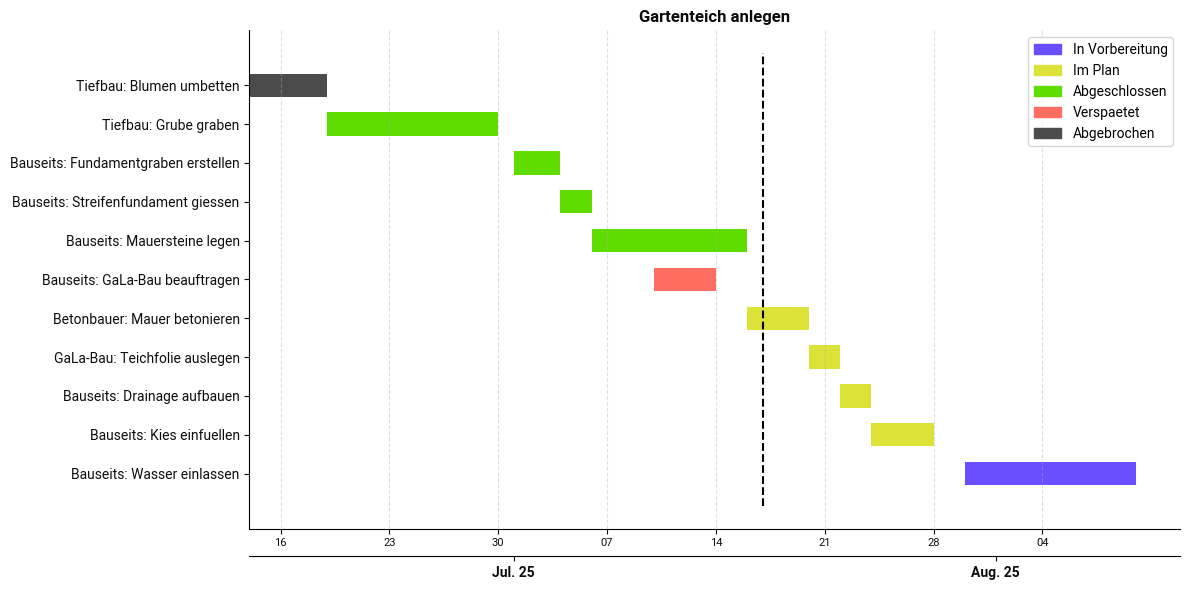

The script that saved this image:
#%%
import pandas as pd
import numpy as np
import matplotlib.pyplot as plt
import matplotlib.dates as mdates
import matplotlib.patches as mpatches
import datetime

from matplotlib import rcParams

DATE_FORMAT = '%Y-%m-%d'
TODAY = '2025-07-17'

TITLE = "Gartenteich anlegen"
TITLE_SIZE = 12
TITLE_FONT_WEIGHT = "bold"

FONT_COLOR = "#0C0C0C"

X_LABEL = ""
Y_LABEL = ""
LABEL_SIZE = 8

DAY_FONT_SIZE = 8
MONTH_FONT_SIZE = 10
MONTH_FONT_WEIGHT = "bold"

BAR_COLOR = "#30C7DC"
TASKTYPE_BAR_COLORS = {
    "In Vorbereitung": "#694fff",
    "Im Plan": "#dce238",
    "Abgeschlossen": "#5fdc00",
    "Verspaetet": "#ff6e61",
    "Abgebrochen": "#4b4b4b"
}  

FONT_FAMILY = "sans-serif"
FONT_SANS_SERIF = ["Arial", "Roboto", "DejaVu Sans"]



rcParams['font.family'] = FONT_FAMILY
rcParams['font.sans-serif'] = FONT_SANS_SERIF
rcParams['axes.titlesize'] = TITLE_SIZE
rcParams['axes.labelsize'] = LABEL_SIZE

def build_week_ticks(start_date, end_date):

    mondays = pd.date_range(start=start_date, end=end_date, freq='W-MON')
    return mondays, [d.strftime('%d') for d in mondays]

def plot_gantt(tasks, output_path=None):
    if tasks.empty:
        print("No tasks to plot.")
        return
    
    start_date = tasks['start_date'].min()
    end_date = tasks['end_date'].max()

    tasks = tasks.sort_values(by=['start_date', 'task_group'], 
                              ascending=False)

    fig, ax = plt.subplots(figsize=(12, 6))

    bars = []

    for _, task in tasks.iterrows():
        duration = (task['end_date'] - task['start_date']).days
        bar = ax.barh(
                task['task_group'] + ': ' + task['task_description'],
                width=duration,
                height=0.6,
                left=task['start_date'],
                color=TASKTYPE_BAR_COLORS.get(task['task_status'], BAR_COLOR)
        )
    
    ax.plot(mdates.date2num(datetime.datetime.fromisoformat(TODAY))*np.array([1, 1]),
             ax.get_ylim(),'k--')

    week_positions, week_labels = build_week_ticks(start_date, end_date)

    ax.set_title(TITLE,
          fontsize=TITLE_SIZE, color=FONT_COLOR).set_fontweight(TITLE_FONT_WEIGHT)
    ax.set_xlabel(X_LABEL, fontsize=LABEL_SIZE, color=FONT_COLOR)
    ax.set_ylabel(Y_LABEL, fontsize=LABEL_SIZE, color=FONT_COLOR)
    ax.tick_params(axis='both', colors=FONT_COLOR)
    ax.set_xticks(week_positions)
    ax.set_xticklabels(week_labels, fontsize=DAY_FONT_SIZE, 
                        color=FONT_COLOR)
    ax.grid(axis='x', linestyle='--', alpha=0.4)

    sec_ax = ax.secondary_xaxis('bottom')
    sec_ax.xaxis.set_major_formatter(mdates.DateFormatter('%b. %y'))
    sec_ax.xaxis.set_major_locator(mdates.MonthLocator())
    sec_ax.tick_params(axis='x', labelsize=MONTH_FONT_SIZE, 
                        colors=FONT_COLOR)
    sec_ax.spines['bottom'].set_position(('outward', 20))

    # Monatslinie
    for label in sec_ax.get_xticklabels():
        label.set_fontsize(MONTH_FONT_SIZE)
        label.set_weight(MONTH_FONT_WEIGHT)
        label.set_color(FONT_COLOR)
   
    for spine in ['top', 'right']:
        ax.spines[spine].set_visible(False)
        sec_ax.spines[spine].set_visible(False)

 # Legende
    handles = []
    for task_statuss, color in TASKTYPE_BAR_COLORS.items():
        patch = mpatches.Patch(color=color, label=task_statuss)
        handles.append(patch)

    ax.legend(handles=handles, loc='best', framealpha=0.8)

    plt.tight_layout()

    if output_path:
        plt.savefig(output_path, dpi=300, bbox_inches='tight')
        plt.close()
    else:
        plt.show()

tl = pd.DataFrame(columns=('task_group', 'task_description', 'task_status', 
                                'start_date', 'end_date'))
tl.loc[0] =["Tiefbau","Blumen umbetten","Abgebrochen","2025-06-14","2025-06-19"]
tl.loc[len(tl)]=["Tiefbau",  "Grube graben", "Abgeschlossen", "2025-06-19", "2025-06-30"]
tl.loc[len(tl)]=["Bauseits",  "Fundamentgraben erstellen", "Abgeschlossen", 
                 "2025-07-01", "2025-07-04"]
tl.loc[len(tl)]=["Bauseits",  "Streifenfundament giessen", "Abgeschlossen",
                  "2025-07-04", "2025-07-06"]
tl.loc[len(tl)]=["Bauseits",  "GaLa-Bau beauftragen", "Verspaetet", 
                 "2025-07-10", "2025-07-14"]
tl.loc[len(tl)]=["Bauseits",  "Mauersteine legen", "Abgeschlossen",
                  "2025-07-06", "2025-07-16"]
tl.loc[len(tl)]=["Betonbauer",  "Mauer betonieren", "Im Plan",
                  "2025-07-16", "2025-07-20"]
tl.loc[len(tl)]=["GaLa-Bau",  "Teichfolie auslegen", "Im Plan", 
                 "2025-07-20", "2025-07-22"]
tl.loc[len(tl)]=["Bauseits",  "Drainage aufbauen", "Im Plan", 
                 "2025-07-22", "2025-07-24"]
tl.loc[len(tl)]=["Bauseits",  "Kies einfuellen", "Im Plan",
                  "2025-07-24", "2025-07-28"]
tl.loc[len(tl)]=["Bauseits",  "Wasser einlassen", "In Vorbereitung",
                  "2025-07-30", "2025-08-10"]
print(tl)
tl['start_date'] = pd.to_datetime(tl['start_date'], format=DATE_FORMAT)
tl['end_date'] = pd.to_datetime(tl['end_date'], format=DATE_FORMAT)
tl.set_index(pd.DatetimeIndex(tl['start_date'].values), inplace=True)
plot_gantt(tl)
